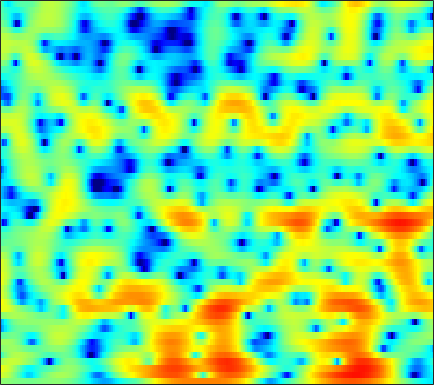

Source data for this figure (header and first rows):
0.54951, 0.50266, 0.40987, 0.30131, 0.21413, 0.080649, -0.052379, -0.1495, -0.26909, -0.37412, -0.4556, -0.50154, -0.53756, -0.54291, -0.52881, -0.48432, -0.4051, -0.32467, -0.20661, -0.084607, 0.043447, 0.13352, 0.23924, 0.32733
3.589, 3.327, 2.874, 2.3, 1.784, 0.969, 0.002164, -0.8289, -2.092, -3.52, -5.058, -6.176, -7.306, -7.584, -7.153, -6.045, -4.737, -3.786, -2.642, -1.656, -0.8229, -0.2902, 0.3052, 0.7865
4.699, 4.42, 3.968, 3.41, 2.912, 2.132, 1.196, 0.393, -0.8111, -2.142, -3.492, -4.405, -5.28, -5.559, -5.406, -4.909, -4.324, -3.903, -3.414, -3.013, -2.665, -2.41, -2.045, -1.631
1.699, 2.057, 2.492, 2.817, 2.975, 3.061, 3.012, 2.894, 2.645, 2.301, 1.885, 1.534, 1.021, 0.4451, -0.03657, -0.7959, -1.748, -2.644, -4.188, -6.379, -9.736, -13.89, -29.36, -16.38
-3.531, -2.021, -0.5172, 0.556, 1.14, 1.686, 2.008, 2.137, 2.181, 2.105, 1.925, 1.74, 1.435, 1.072, 0.7644, 0.3092, -0.1979, -0.6024, -1.159, -1.709, -2.199, -2.474, -2.649, -2.574
0.1613, 0.4033, 0.7115, 0.9572, 1.08, 1.137, 1.064, 0.9301, 0.6452, 0.2664, -0.1816, -0.5359, -0.9989, -1.38, -1.575, -1.689, -1.638, -1.506, -1.246, -0.9295, -0.5983, -0.3567, -0.06028, 0.1997
1.302, 1.329, 1.341, 1.294, 1.199, 0.9599, 0.5716, 0.1532, -0.6201, -1.691, -3.151, -4.578, -7.075, -10.31, -12.53, -11.88, -8.502, -6.211, -3.819, -2.017, -0.6372, 0.1852, 1.055, 1.709
-1.862, -1.65, -1.318, -1.008, -0.8184, -0.666, -0.6646, -0.7888, -1.147, -1.736, -2.551, -3.301, -4.406, -5.396, -5.801, -5.587, -4.6, -3.59, -2.2, -0.9347, 0.1396, 0.8223, 1.572, 2.163
-10.44, -8.677, -6.455, -4.665, -3.6, -2.51, -1.74, -1.335, -0.99, -0.8147, -0.7718, -0.7903, -0.8357, -0.8582, -0.8219, -0.6825, -0.45, -0.2226, 0.1345, 0.5236, 0.9129, 1.189, 1.513, 1.784
-9.182, -7.527, -5.381, -3.613, -2.544, -1.424, -0.6258, -0.1887, 0.2277, 0.4894, 0.6304, 0.6806, 0.6976, 0.6713, 0.649, 0.6258, 0.6231, 0.6355, 0.6661, 0.7204, 0.7699, 0.7994, 0.8125, 0.7884
0.2403, 0.4918, 0.8631, 1.22, 1.445, 1.654, 1.758, 1.775, 1.727, 1.613, 1.426, 1.248, 0.978, 0.6599, 0.3926, 0.009792, -0.3381, -0.547, -0.7409, -0.7998, -0.7604, -0.6993, -0.6694, -0.8126
4.823, 4.668, 4.359, 3.923, 3.508, 2.844, 2.114, 1.55, 0.7986, 0.1118, -0.4361, -0.7821, -1.229, -1.771, -2.338, -3.432, -4.955, -6.357, -8.014, -7.977, -6.157, -4.585, -2.868, -1.79
5.425, 4.939, 4.063, 2.91, 1.848, 0.1218, -2.016, -3.965, -6.971, -9.604, -9.991, -8.919, -7.311, -6.217, -5.843, -5.978, -6.957, -8.135, -9.713, -9.415, -6.97, -4.88, -2.528, -0.795
4.013, 3.3, 2.103, 0.5902, -0.7491, -2.877, -5.437, -7.575, -10.6, -13.06, -13.07, -11.66, -9.396, -7.561, -6.486, -5.329, -4.476, -3.935, -3.261, -2.523, -1.679, -0.9878, -0.06699, 0.7958
3.786, 2.975, 1.615, -0.09105, -1.595, -3.9, -6.41, -8.329, -10.48, -11.26, -10.43, -9.287, -7.513, -5.747, -4.596, -3.284, -2.146, -1.419, -0.625, 0.02617, 0.5806, 0.9235, 1.307, 1.609
4.882, 4.119, 2.826, 1.186, -0.2988, -2.702, -5.844, -8.823, -13.55, -14.63, -10.46, -7.752, -5.047, -3.054, -1.836, -0.5276, 0.4603, 1.02, 1.575, 1.909, 2.027, 1.975, 1.731, 1.301
4.709, 4.148, 3.227, 2.145, 1.24, -0.01553, -1.199, -1.956, -2.689, -2.913, -2.608, -2.133, -1.284, -0.4135, 0.1884, 0.9021, 1.448, 1.711, 1.875, 1.805, 1.468, 1.035, 0.1912, -1.007
4.001, 3.555, 2.806, 1.902, 1.153, 0.1487, -0.752, -1.301, -1.716, -1.707, -1.351, -0.9276, -0.2418, 0.4896, 0.9802, 1.5, 1.844, 1.959, 1.904, 1.572, 0.9457, 0.2848, -0.8761, -2.39
3.989, 3.522, 2.627, 1.407, 0.2405, -1.698, -4.093, -5.982, -7.411, -6.29, -3.946, -2.252, -0.4119, 0.9994, 1.825, 2.617, 3.082, 3.239, 3.17, 2.785, 2.075, 1.304, -0.07581, -1.9
2.571, 2.234, 1.513, 0.4418, -0.635, -2.542, -5.056, -7.276, -9.181, -7.455, -4.489, -2.554, -0.504, 0.9994, 1.836, 2.659, 3.156, 3.331, 3.319, 3.036, 2.48, 1.874, 0.8278, -0.5017
-0.03598, -0.01607, -0.1452, -0.4622, -0.7818, -1.26, -1.713, -1.957, -2.002, -1.719, -1.136, -0.5812, 0.1792, 0.9019, 1.363, 1.84, 2.156, 2.271, 2.276, 2.103, 1.752, 1.382, 0.7586, 0.02578
-1.679, -1.406, -1.157, -1.017, -0.9475, -0.8736, -0.7911, -0.686, -0.5043, -0.2722, 0.04311, 0.313, 0.6819, 1.042, 1.299, 1.579, 1.783, 1.877, 1.901, 1.801, 1.572, 1.321, 0.8606, 0.2867
-2.345, -2.163, -1.938, -1.663, -1.435, -1.125, -0.8122, -0.573, -0.2917, -0.005178, 0.2659, 0.4611, 0.7457, 1.014, 1.227, 1.513, 1.77, 1.935, 2.086, 2.139, 2.065, 1.907, 1.552, 0.9811
-3.885, -4.214, -4.164, -3.614, -3.035, -2.236, -1.551, -1.185, -0.8181, -0.5796, -0.4543, -0.3812, -0.2632, -0.02531, 0.2101, 0.6422, 1.168, 1.581, 2.127, 2.6, 2.932, 3.051, 3.01, 2.692
-11.15, -17.02, -14.95, -9.097, -6.564, -4.434, -3.238, -2.813, -2.654, -2.982, -3.627, -4.211, -4.972, -5.177, -4.901, -3.942, -2.547, -1.396, 0.1127, 1.496, 2.667, 3.376, 4.033, 4.386
-6.579, -7.642, -7.937, -7.115, -6.366, -5.592, -5.295, -5.353, -6.002, -7.406, -9.669, -12.2, -17.81, -27.95, -22.57, -15.87, -11.75, -9.107, -5.728, -2.84, -0.4081, 1.088, 2.675, 3.824
-4.672, -5.123, -5.541, -5.899, -6.051, -6.27, -6.576, -6.947, -7.78, -8.933, -10.8, -12.44, -15.08, -17.74, -19.86, -25.16, -31.07, -18.86, -11.26, -6.465, -2.996, -0.9745, 1.161, 2.776
-6.181, -6.649, -7.345, -7.97, -8.326, -8.546, -8.495, -8.441, -8.289, -8.35, -8.591, -8.95, -9.509, -10.24, -10.6, -10.8, -10.06, -8.813, -6.481, -4.117, -1.946, -0.5037, 1.154, 2.528
-8.418, -9.393, -11.32, -13.78, -15.74, -16.15, -13.58, -11.47, -9.147, -7.585, -6.392, -5.819, -5.2, -4.755, -4.431, -3.948, -3.337, -2.789, -1.96, -1.051, -0.1134, 0.5778, 1.489, 2.336
-8.215, -9.035, -10.63, -12.88, -14.58, -14.66, -11.75, -9.399, -6.727, -4.75, -3.259, -2.375, -1.487, -0.7994, -0.4383, -0.06349, 0.1824, 0.3011, 0.3478, 0.3365, 0.2967, 0.2941, 0.4236, 0.8062
-6.908, -6.774, -6.566, -6.236, -5.865, -5.101, -4.038, -3.097, -1.838, -0.6364, 0.3745, 1.014, 1.684, 2.122, 2.317, 2.363, 2.161, 1.826, 1.113, -0.01206, -1.65, -3.254, -5.664, -6.497
-9.76, -8.394, -6.661, -5.097, -4.046, -2.761, -1.591, -0.764, 0.2121, 1.093, 1.821, 2.25, 2.672, 2.887, 2.923, 2.768, 2.365, 1.871, 0.9256, -0.4547, -2.396, -4.317, -7.375, -8.756
-13.8, -10.7, -7.761, -5.519, -4.163, -2.634, -1.37, -0.5612, 0.3529, 1.091, 1.665, 1.984, 2.257, 2.365, 2.332, 2.142, 1.796, 1.428, 0.8146, 0.1172, -0.6269, -1.132, -1.625, -1.712
-8.272, -7.183, -5.647, -4.204, -3.191, -1.969, -0.8974, -0.2087, 0.5807, 1.18, 1.613, 1.828, 1.96, 1.945, 1.826, 1.569, 1.206, 0.8991, 0.4589, 0.05009, -0.2886, -0.4641, -0.5676, -0.5309
-4.605, -4.194, -3.435, -2.536, -1.8, -0.8225, 0.09375, 0.7039, 1.382, 1.877, 2.17, 2.25, 2.188, 1.92, 1.609, 1.056, 0.393, -0.1266, -0.7803, -1.326, -1.616, -1.66, -1.484, -1.149
-3.928, -4.011, -3.552, -2.456, -1.441, -0.07105, 1.145, 1.899, 2.646, 3.121, 3.296, 3.239, 2.914, 2.291, 1.644, 0.5101, -0.9107, -2.175, -4.013, -5.676, -6.447, -6.097, -4.804, -3.235
-8.751, -13.77, -12.12, -5.761, -2.718, 0.06751, 1.941, 2.929, 3.788, 4.212, 4.245, 4.036, 3.433, 2.49, 1.532, -0.08626, -2.19, -4.227, -7.866, -13.81, -23.32, -15.29, -8.932, -5.388
-2.447, -3.239, -2.986, -1.384, 0.005584, 1.648, 2.87, 3.508, 4.022, 4.134, 3.883, 3.454, 2.564, 1.338, 0.1894, -1.573, -3.52, -4.999, -6.81, -8.079, -8.455, -8.052, -6.917, -5.434
2.458, 2.355, 2.421, 2.688, 2.979, 3.384, 3.712, 3.84, 3.826, 3.545, 2.954, 2.282, 1.074, -0.5526, -2.066, -4.508, -7.419, -9.697, -12.06, -12.11, -10.71, -9.497, -8.134, -7.116
3.828, 3.768, 3.761, 3.787, 3.837, 3.881, 3.885, 3.817, 3.572, 3.128, 2.426, 1.691, 0.4398, -1.234, -2.822, -5.484, -9.096, -12.61, -17.61, -15.63, -11.88, -10.03, -8.481, -7.977
3.063, 2.938, 2.842, 2.834, 2.892, 3.006, 3.106, 3.138, 3.054, 2.795, 2.309, 1.762, 0.8292, -0.3781, -1.396, -2.89, -4.337, -5.219, -6.027, -6.157, -5.813, -5.405, -4.949, -4.799
-0.2703, -0.6522, -1.023, -1.002, -0.7328, -0.05442, 0.7194, 1.243, 1.778, 2.001, 1.881, 1.592, 0.8734, -0.1177, -0.9741, -2.168, -3.167, -3.631, -3.701, -3.282, -2.527, -1.902, -1.161, -0.52
-6.941, -8.336, -10.82, -12.39, -10.62, -6.778, -3.653, -1.957, -0.3744, 0.5226, 0.8284, 0.7019, 0.01689, -1.263, -2.748, -5.51, -9.297, -11.43, -8.988, -5.216, -2.393, -0.816, 0.8001, 1.989
-13.09, -13.19, -14.09, -14.36, -12.56, -8.837, -5.668, -3.83, -2.069, -0.9119, -0.3282, -0.2651, -0.6079, -1.522, -2.605, -4.579, -6.794, -7.698, -6.342, -3.752, -1.387, 0.04336, 1.543, 2.66
-13.12, -11.6, -10.06, -8.642, -7.572, -6.084, -4.592, -3.56, -2.393, -1.481, -0.8553, -0.5726, -0.4296, -0.5257, -0.6859, -0.9477, -1.109, -1.065, -0.7153, -0.08688, 0.6612, 1.225, 1.913, 2.473
-8.483, -7.842, -6.956, -6.056, -5.373, -4.479, -3.595, -2.953, -2.13, -1.41, -0.7795, -0.3743, 0.04391, 0.3641, 0.5414, 0.7256, 0.8841, 1.018, 1.198, 1.408, 1.613, 1.754, 1.905, 1.989
-5.116, -4.873, -4.533, -4.229, -3.982, -3.607, -3.158, -2.746, -2.086, -1.346, -0.5943, -0.05871, 0.5913, 1.134, 1.452, 1.778, 1.996, 2.089, 2.137, 2.095, 1.988, 1.86, 1.622, 1.319
-2.417, -2.423, -2.635, -3.063, -3.507, -4.111, -4.432, -4.264, -3.419, -2.092, -0.7124, 0.2323, 1.292, 2.082, 2.517, 2.892, 3.058, 3.051, 2.91, 2.611, 2.176, 1.764, 1.113, 0.3623
0.385, 0.2223, -0.4599, -1.753, -3.323, -6.699, -13.05, -16.99, -8.691, -3.665, -0.6219, 0.9575, 2.423, 3.338, 3.759, 4.002, 3.941, 3.732, 3.265, 2.618, 1.791, 1.065, -0.08786, -1.461
2.365, 2.299, 1.833, 0.9322, -0.005796, -1.525, -2.819, -3.03, -1.989, -0.2255, 1.4, 2.331, 3.188, 3.64, 3.698, 3.444, 2.84, 2.201, 1.131, -0.03836, -1.229, -2.111, -3.374, -4.959
2.91, 2.983, 2.908, 2.655, 2.403, 2.066, 1.842, 1.806, 1.942, 2.238, 2.55, 2.718, 2.772, 2.537, 2.113, 1.176, -0.2678, -1.741, -4.248, -7.188, -9.319, -9.557, -8.802, -8.365
2.945, 3.033, 3.033, 2.936, 2.816, 2.651, 2.509, 2.442, 2.417, 2.416, 2.406, 2.362, 2.16, 1.7, 1.156, 0.0635, -1.579, -3.297, -6.5, -11.23, -15.88, -14, -10.19, -7.97
2.454, 2.435, 2.258, 1.963, 1.695, 1.33, 1.032, 0.8959, 0.8642, 0.9835, 1.19, 1.333, 1.439, 1.384, 1.199, 0.72, -0.02074, -0.7399, -1.81, -2.831, -3.479, -3.637, -3.451, -3.073
1.231, 0.9977, 0.4422, -0.3997, -1.19, -2.389, -3.502, -4.013, -3.943, -3.054, -1.854, -0.9979, -0.02097, 0.7158, 1.081, 1.36, 1.434, 1.389, 1.246, 1.066, 0.9027, 0.8191, 0.7505, 0.7086
-0.3966, -0.8219, -1.735, -3.144, -4.643, -7.555, -12.51, -20.04, -17.92, -9.894, -5.831, -3.782, -1.815, -0.4268, 0.3521, 1.132, 1.675, 1.967, 2.228, 2.39, 2.468, 2.49, 2.463, 2.373
-1.516, -1.979, -2.839, -3.957, -4.956, -6.465, -7.948, -8.637, -8.374, -6.878, -5.042, -3.747, -2.264, -1.06, -0.2989, 0.5341, 1.201, 1.605, 2.034, 2.35, 2.569, 2.663, 2.707, 2.654
-1.829, -2.454, -3.298, -4.019, -4.42, -4.733, -4.815, -4.71, -4.342, -3.789, -3.119, -2.588, -1.877, -1.184, -0.679, -0.02503, 0.5985, 1.033, 1.555, 1.979, 2.298, 2.455, 2.565, 2.562
-1.723, -3.32, -5.388, -6.417, -6.147, -5.007, -3.793, -3.065, -2.36, -1.961, -1.784, -1.756, -1.77, -1.69, -1.495, -0.9655, -0.2107, 0.4116, 1.192, 1.838, 2.299, 2.534, 2.69, 2.694
